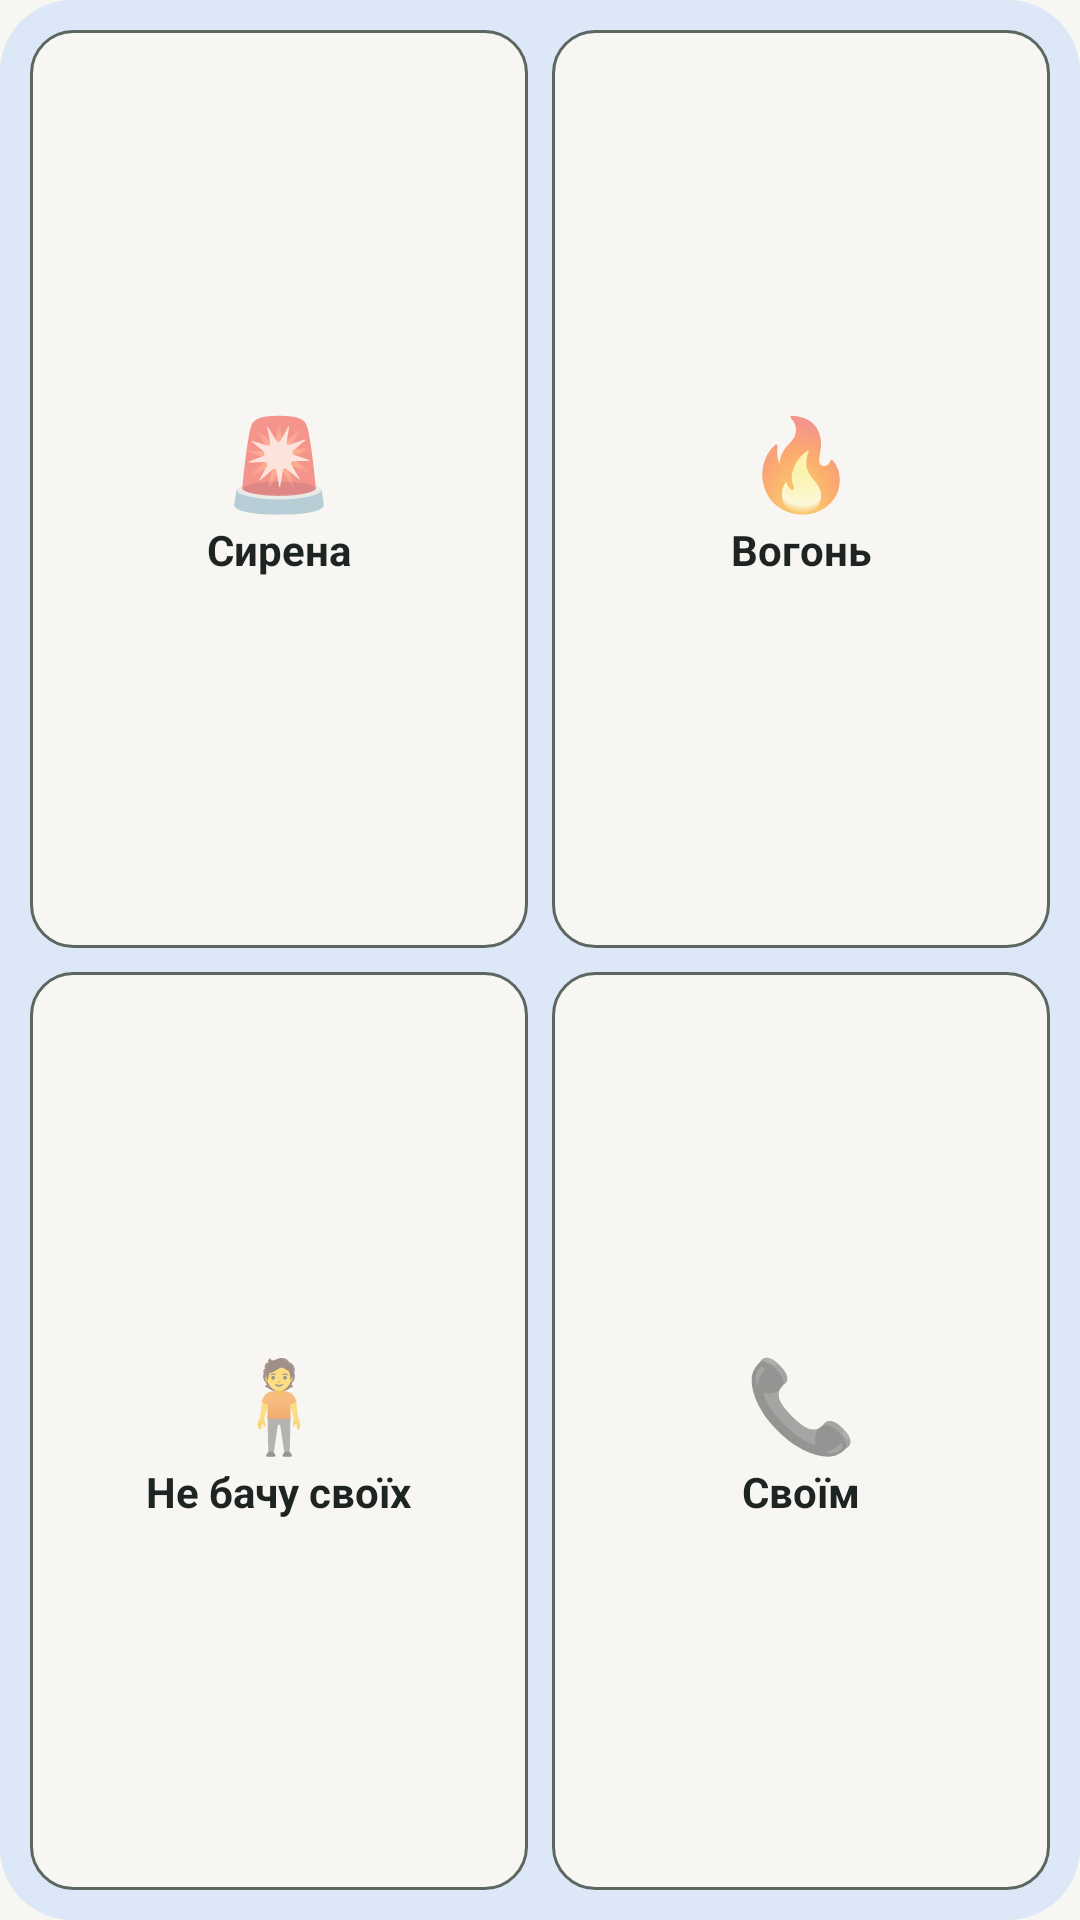

Here is an Android app screen rendered from its layout file. Give the layout XML and the strings, colors and styles it references.
<!-- AndroidManifest.xml: application theme Theme.Sprotyv -->
<!-- res/layout/widget_kid.xml -->
<?xml version="1.0" encoding="utf-8"?>
<LinearLayout xmlns:android="http://schemas.android.com/apk/res/android" android:id="@+id/w_root" android:layout_width="match_parent" android:layout_height="match_parent"
    android:background="@drawable/w_shape_blue" android:orientation="vertical" android:padding="6dp">
    <LinearLayout android:layout_width="match_parent" android:layout_height="0dp" android:layout_weight="1" android:orientation="horizontal">
        <LinearLayout android:id="@+id/w_k1" android:layout_width="0dp" android:layout_weight="1" android:layout_height="match_parent" android:layout_margin="4dp"
            android:background="@drawable/w_shape_button" android:gravity="center" android:orientation="vertical">
            <TextView android:layout_width="wrap_content" android:layout_height="wrap_content" android:text="🚨" android:textSize="30sp" android:importantForAccessibility="no" />
            <TextView android:layout_width="wrap_content" android:layout_height="wrap_content" android:text="@string/widget_kid_siren" android:textColor="@color/w_ink" android:textSize="14sp" android:textStyle="bold" android:maxLines="1" />
        </LinearLayout>
        <LinearLayout android:id="@+id/w_k2" android:layout_width="0dp" android:layout_weight="1" android:layout_height="match_parent" android:layout_margin="4dp"
            android:background="@drawable/w_shape_button" android:gravity="center" android:orientation="vertical">
            <TextView android:layout_width="wrap_content" android:layout_height="wrap_content" android:text="🔥" android:textSize="30sp" android:importantForAccessibility="no" />
            <TextView android:layout_width="wrap_content" android:layout_height="wrap_content" android:text="@string/widget_kid_fire" android:textColor="@color/w_ink" android:textSize="14sp" android:textStyle="bold" android:maxLines="1" />
        </LinearLayout>
    </LinearLayout>
    <LinearLayout android:layout_width="match_parent" android:layout_height="0dp" android:layout_weight="1" android:orientation="horizontal">
        <LinearLayout android:id="@+id/w_k3" android:layout_width="0dp" android:layout_weight="1" android:layout_height="match_parent" android:layout_margin="4dp"
            android:background="@drawable/w_shape_button" android:gravity="center" android:orientation="vertical">
            <TextView android:layout_width="wrap_content" android:layout_height="wrap_content" android:text="🧍" android:textSize="30sp" android:importantForAccessibility="no" />
            <TextView android:layout_width="wrap_content" android:layout_height="wrap_content" android:text="@string/widget_kid_lost" android:textColor="@color/w_ink" android:textSize="14sp" android:textStyle="bold" android:maxLines="1" />
        </LinearLayout>
        <LinearLayout android:id="@+id/w_k4" android:layout_width="0dp" android:layout_weight="1" android:layout_height="match_parent" android:layout_margin="4dp"
            android:background="@drawable/w_shape_button" android:gravity="center" android:orientation="vertical">
            <TextView android:layout_width="wrap_content" android:layout_height="wrap_content" android:text="📞" android:textSize="30sp" android:importantForAccessibility="no" />
            <TextView android:layout_width="wrap_content" android:layout_height="wrap_content" android:text="@string/widget_kid_call" android:textColor="@color/w_ink" android:textSize="14sp" android:textStyle="bold" android:maxLines="1" />
        </LinearLayout>
    </LinearLayout>
</LinearLayout>
<!-- resources referenced by this layout -->
<resources>
  <color name="w_ink">#FF1D2421</color>
  <!-- drawable w_shape_blue (drawable) -->
  <?xml version="1.0" encoding="utf-8"?>
  <shape xmlns:android="http://schemas.android.com/apk/res/android" android:shape="rectangle">
      <solid android:color="@color/w_blue_bg" />
      <corners android:radius="24dp" />
  </shape>
  <!-- drawable w_shape_button (drawable) -->
  <?xml version="1.0" encoding="utf-8"?>
  <shape xmlns:android="http://schemas.android.com/apk/res/android" android:shape="rectangle">
      <solid android:color="@color/w_bg" />
      <stroke android:width="1dp" android:color="@color/w_muted" />
      <corners android:radius="14dp" />
  </shape>
  <string name="widget_kid_call">Своїм</string>
  <string name="widget_kid_fire">Вогонь</string>
  <string name="widget_kid_lost">Не бачу своїх</string>
  <string name="widget_kid_siren">Сирена</string>
  <style name="Theme.Sprotyv" parent="android:Theme.Material.Light.NoActionBar">
          <item name="android:windowBackground">@color/background</item>
          <item name="android:statusBarColor">@android:color/transparent</item>
          <item name="android:navigationBarColor">@android:color/transparent</item>
      </style>
  <color name="w_blue_bg">#FFDCE8F7</color>
  <color name="w_bg">#FFF7F6F2</color>
  <color name="w_muted">#FF5C6661</color>
  <color name="background">#FFF7F6F2</color>
</resources>
